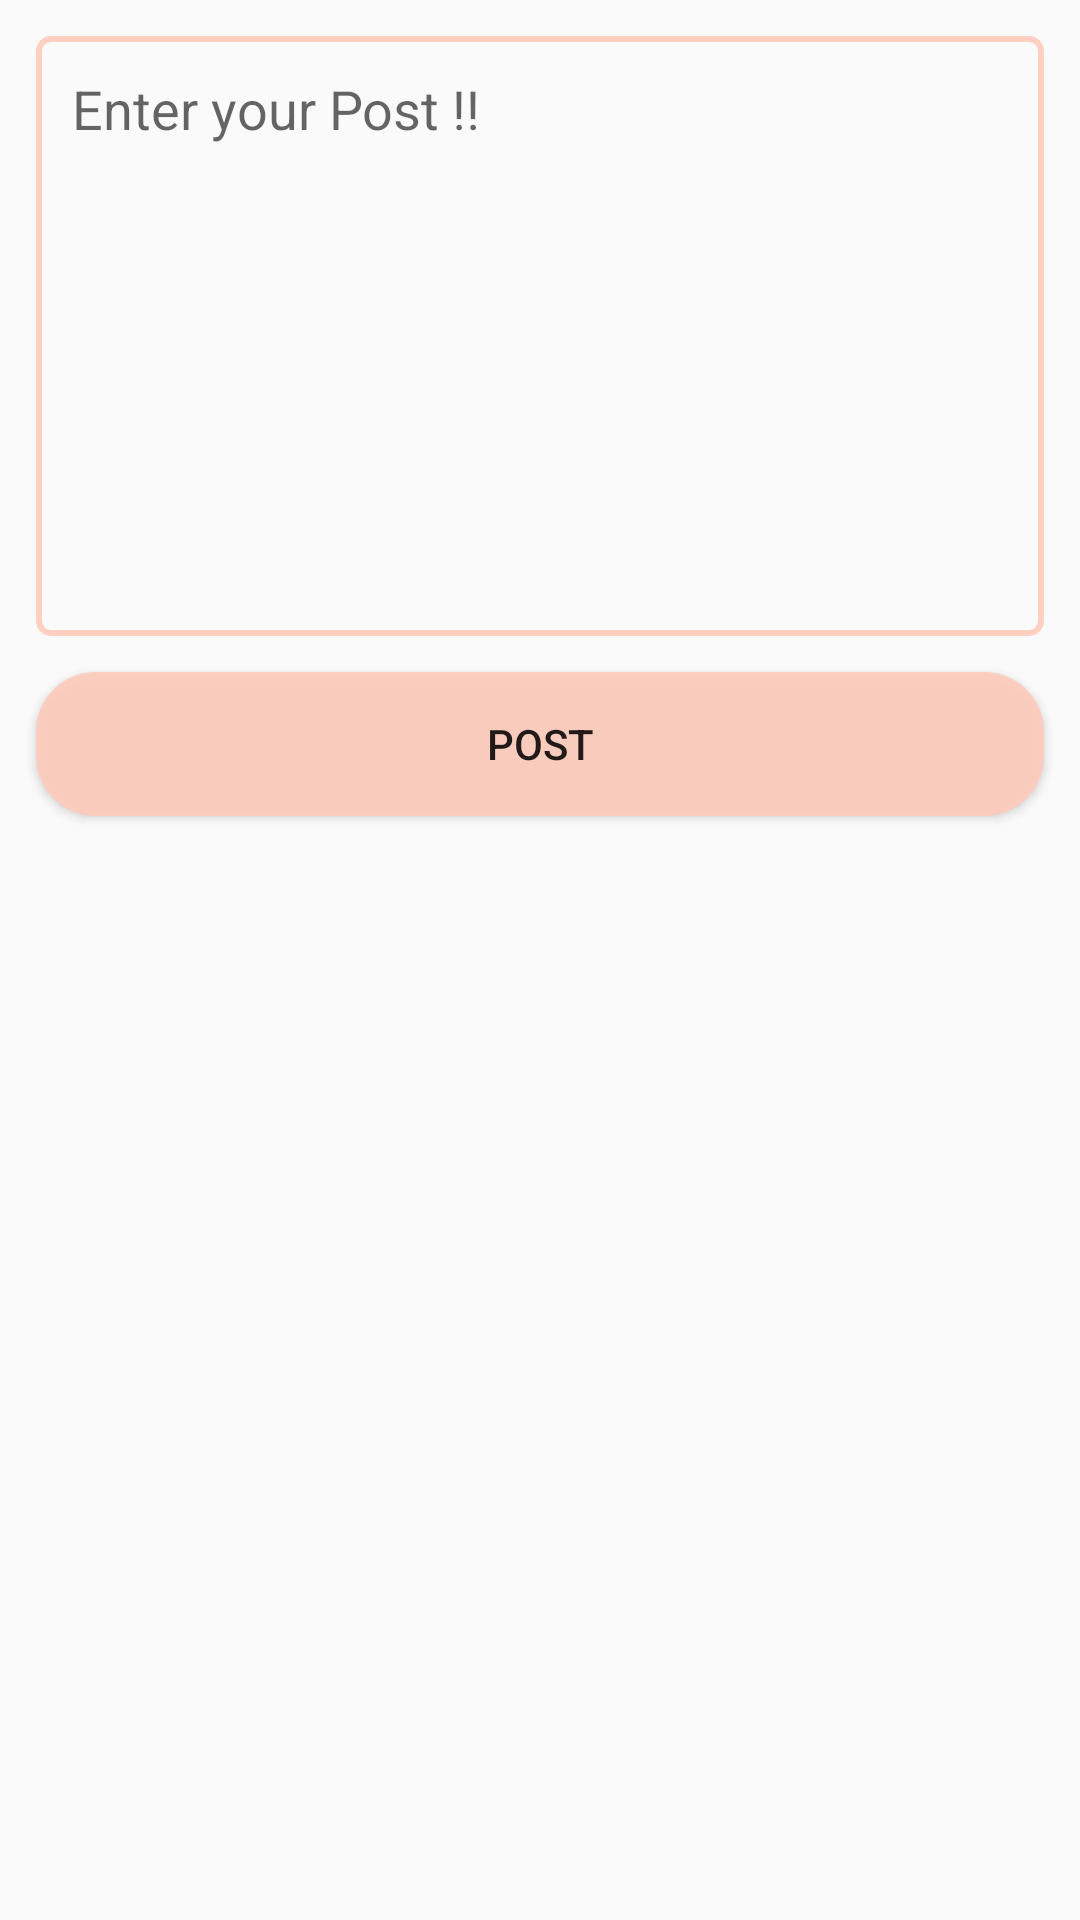

Layout XML and referenced resources for this Android screen:
<!-- AndroidManifest.xml: application theme AppTheme -->
<!-- res/layout/activity_create_post.xml -->
<?xml version="1.0" encoding="utf-8"?>
<androidx.constraintlayout.widget.ConstraintLayout xmlns:android="http://schemas.android.com/apk/res/android"
    xmlns:app="http://schemas.android.com/apk/res-auto"
    xmlns:tools="http://schemas.android.com/tools"
    android:layout_width="match_parent"
    android:layout_height="match_parent"
    tools:context=".CreatePostActivity">

    <EditText
        android:id="@+id/postInput"
        android:layout_width="0dp"
        android:layout_height="200dp"
        app:layout_constraintLeft_toLeftOf="parent"
        app:layout_constraintRight_toRightOf="parent"
        app:layout_constraintTop_toTopOf="parent"
        android:hint="Enter your Post !!"
        android:gravity="top"
        android:layout_margin="12dp"
        android:padding="12dp"
        android:background="@drawable/edittext_round_shape"/>

    <Button
        android:layout_width="0dp"
        android:id="@+id/postButton"
        android:layout_height="wrap_content"
        app:layout_constraintLeft_toLeftOf="parent"
        app:layout_constraintRight_toRightOf="parent"
        app:layout_constraintTop_toBottomOf="@id/postInput"
        android:layout_margin="12dp"
        android:text="POST"
        android:background="@drawable/button"/>

</androidx.constraintlayout.widget.ConstraintLayout>
<!-- resources referenced by this layout -->
<resources>
  <!-- drawable button (drawable) -->
  <?xml version="1.0" encoding="utf-8"?>
  <shape xmlns:android="http://schemas.android.com/apk/res/android">
  
      <corners
          android:radius="20dp">
  
      </corners>
      <solid
          android:width="2dp"
          android:color="@color/item"></solid>
  
  </shape>
  <!-- drawable edittext_round_shape (drawable) -->
  <?xml version="1.0" encoding="utf-8"?>
  <shape xmlns:android="http://schemas.android.com/apk/res/android"
      android:shape="rectangle"
      android:padding="10dp">
  
      <stroke
          android:width="2dp"
          android:color="@color/item"></stroke>
  
      <corners android:radius="4dp"/>
  </shape>
  <style name="AppTheme" parent="Theme.AppCompat.DayNight.DarkActionBar">
          
          <item name="colorPrimary">#79FF5722</item>
          <item name="colorPrimaryDark">#E2FFCCBC</item>
          <item name="colorAccent">#E2FFCCBC</item>
      </style>
  <color name="item">#E2FFCCBC</color>
</resources>
